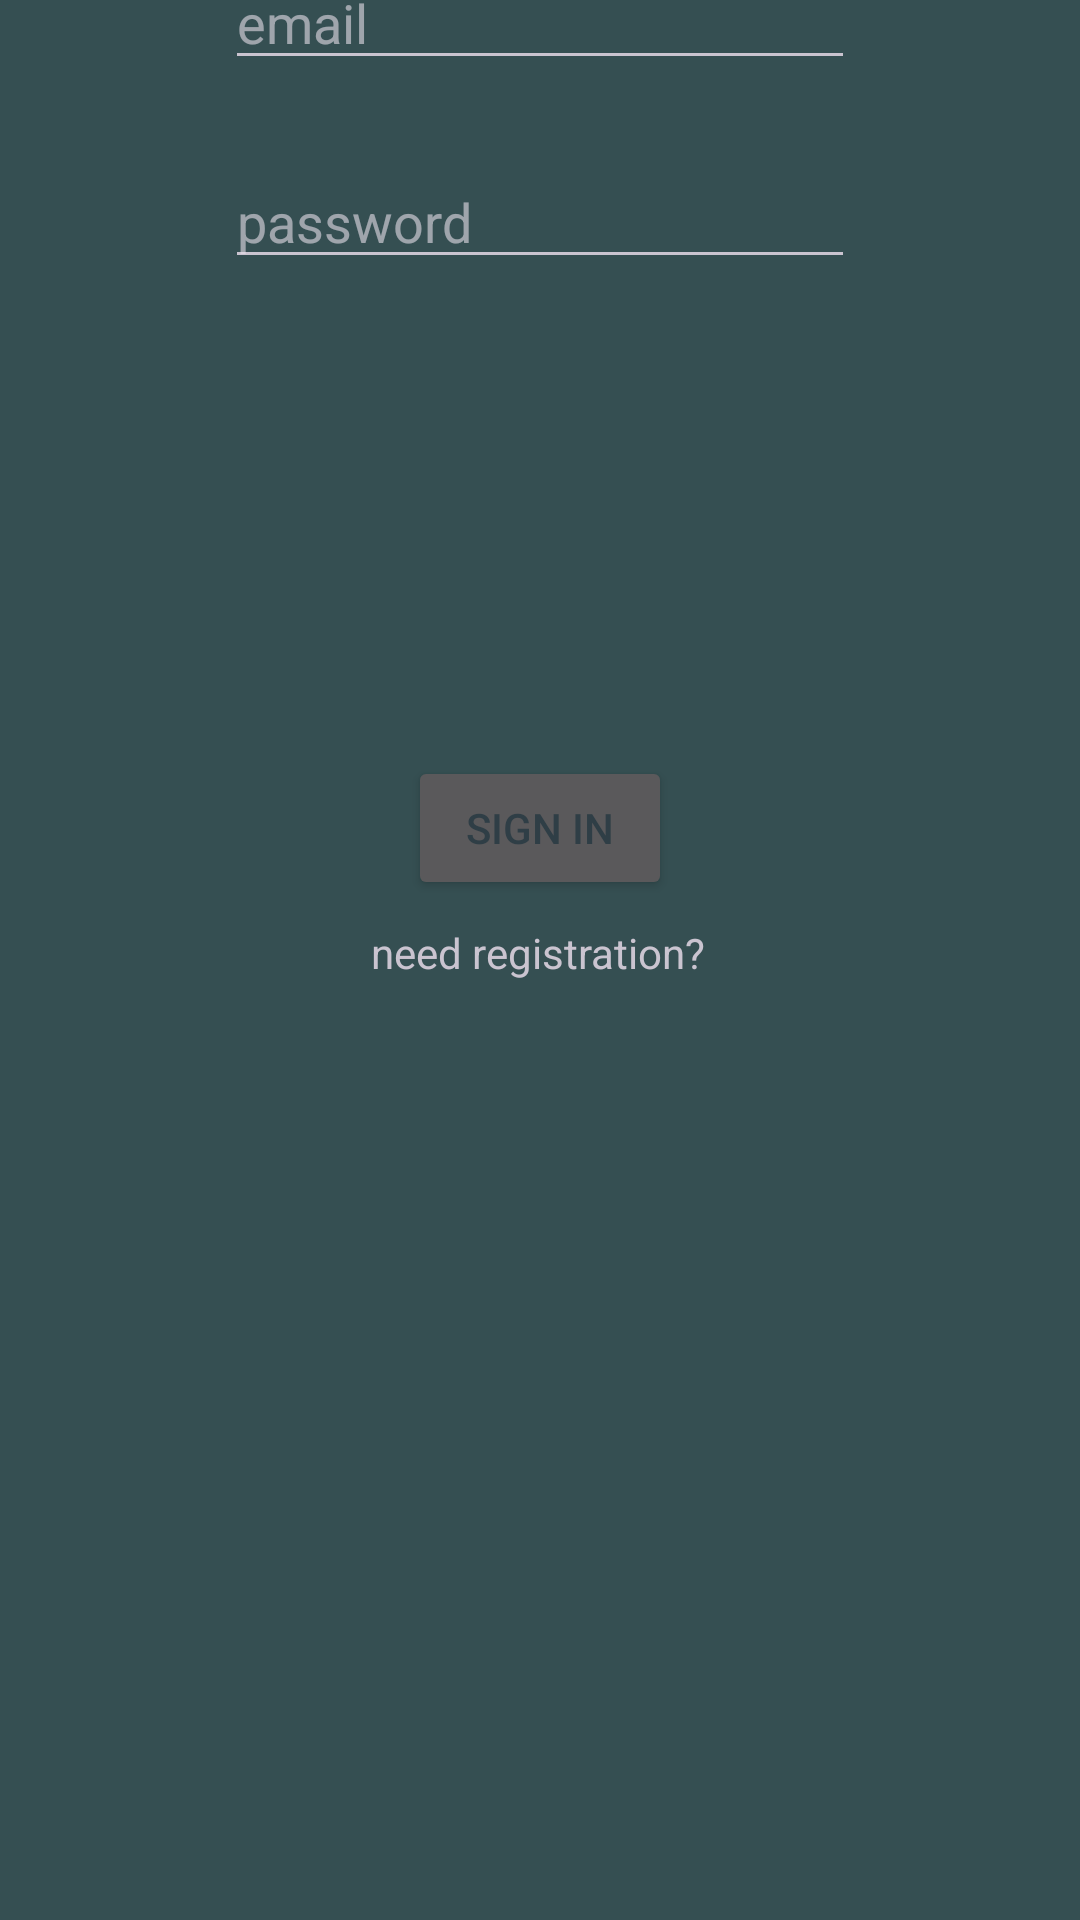

This screen was rendered from an Android layout file. Write that file and the resources it references.
<!-- AndroidManifest.xml: application theme Theme.MyApp -->
<!-- res/layout/activity_login.xml -->
<?xml version="1.0" encoding="utf-8"?>
<androidx.constraintlayout.widget.ConstraintLayout xmlns:android="http://schemas.android.com/apk/res/android"
    xmlns:app="http://schemas.android.com/apk/res-auto"
    xmlns:tools="http://schemas.android.com/tools"
    android:layout_width="match_parent"
    android:layout_height="match_parent">

    <EditText
        android:id="@+id/editTextEmail"
        android:layout_width="wrap_content"
        android:layout_height="wrap_content"
        android:layout_marginBottom="25dp"
        android:ems="10"
        android:hint="email"
        android:inputType="text"
        app:layout_constraintBottom_toTopOf="@+id/editTextPassword"
        app:layout_constraintEnd_toEndOf="parent"
        app:layout_constraintStart_toStartOf="parent"
        tools:ignore="MissingConstraints" />

    <EditText
        android:id="@+id/editTextPassword"
        android:layout_width="wrap_content"
        android:layout_height="wrap_content"
        android:layout_marginBottom="159dp"
        android:ems="10"
        android:hint="password"
        android:inputType="textPassword"
        app:layout_constraintBottom_toTopOf="@+id/SignInButton"
        app:layout_constraintEnd_toEndOf="parent"
        app:layout_constraintStart_toStartOf="parent"
        tools:ignore="MissingConstraints" />

    <Button
        android:id="@+id/SignInButton"
        android:layout_width="wrap_content"
        android:layout_height="wrap_content"
        android:layout_marginBottom="8dp"
        android:text="sign in"
        android:textColorLink="#000000"
        app:layout_constraintBottom_toTopOf="@+id/textViewNeedRegistration"
        app:layout_constraintEnd_toEndOf="parent"
        app:layout_constraintStart_toStartOf="parent"
        tools:ignore="MissingConstraints" />

    <TextView
        android:id="@+id/textViewNeedRegistration"
        android:layout_width="113dp"
        android:layout_height="20dp"
        android:layout_marginBottom="312dp"
        android:text="need registration?"
        app:layout_constraintBottom_toBottomOf="parent"
        app:layout_constraintEnd_toEndOf="parent"
        app:layout_constraintHorizontal_bias="0.501"
        app:layout_constraintStart_toStartOf="parent"
        tools:ignore="MissingConstraints" />

    <TextView
        android:id="@+id/textView"
        android:layout_width="wrap_content"
        android:layout_height="wrap_content"
        android:layout_marginBottom="32dp"
        android:text="Login"
        android:textSize="96px"
        app:layout_constraintBottom_toTopOf="@+id/editTextEmail"
        app:layout_constraintEnd_toEndOf="parent"
        app:layout_constraintHorizontal_bias="0.485"
        app:layout_constraintStart_toStartOf="parent"
        app:layout_constraintTop_toTopOf="parent"
        app:layout_constraintVertical_bias="0.857"
        tools:ignore="MissingConstraints" />

</androidx.constraintlayout.widget.ConstraintLayout>
<!-- resources referenced by this layout -->
<resources>
  <style name="Theme.MyApp" parent="Theme.Material3.Dark.NoActionBar">
          
          <item name="colorPrimary">#84a98c</item> 
          <item name="colorPrimaryVariant">#84a98c</item>
          <item name="colorSecondary">#52796f</item>
          <item name="android:colorBackground">#354f52</item>
          <item name="android:statusBarColor">#84a98c</item> 
          <item name="android:navigationBarColor">#2f3e46</item>
          <item name="android:textColorPrimary">#2f3e46</item>
      </style>
</resources>
